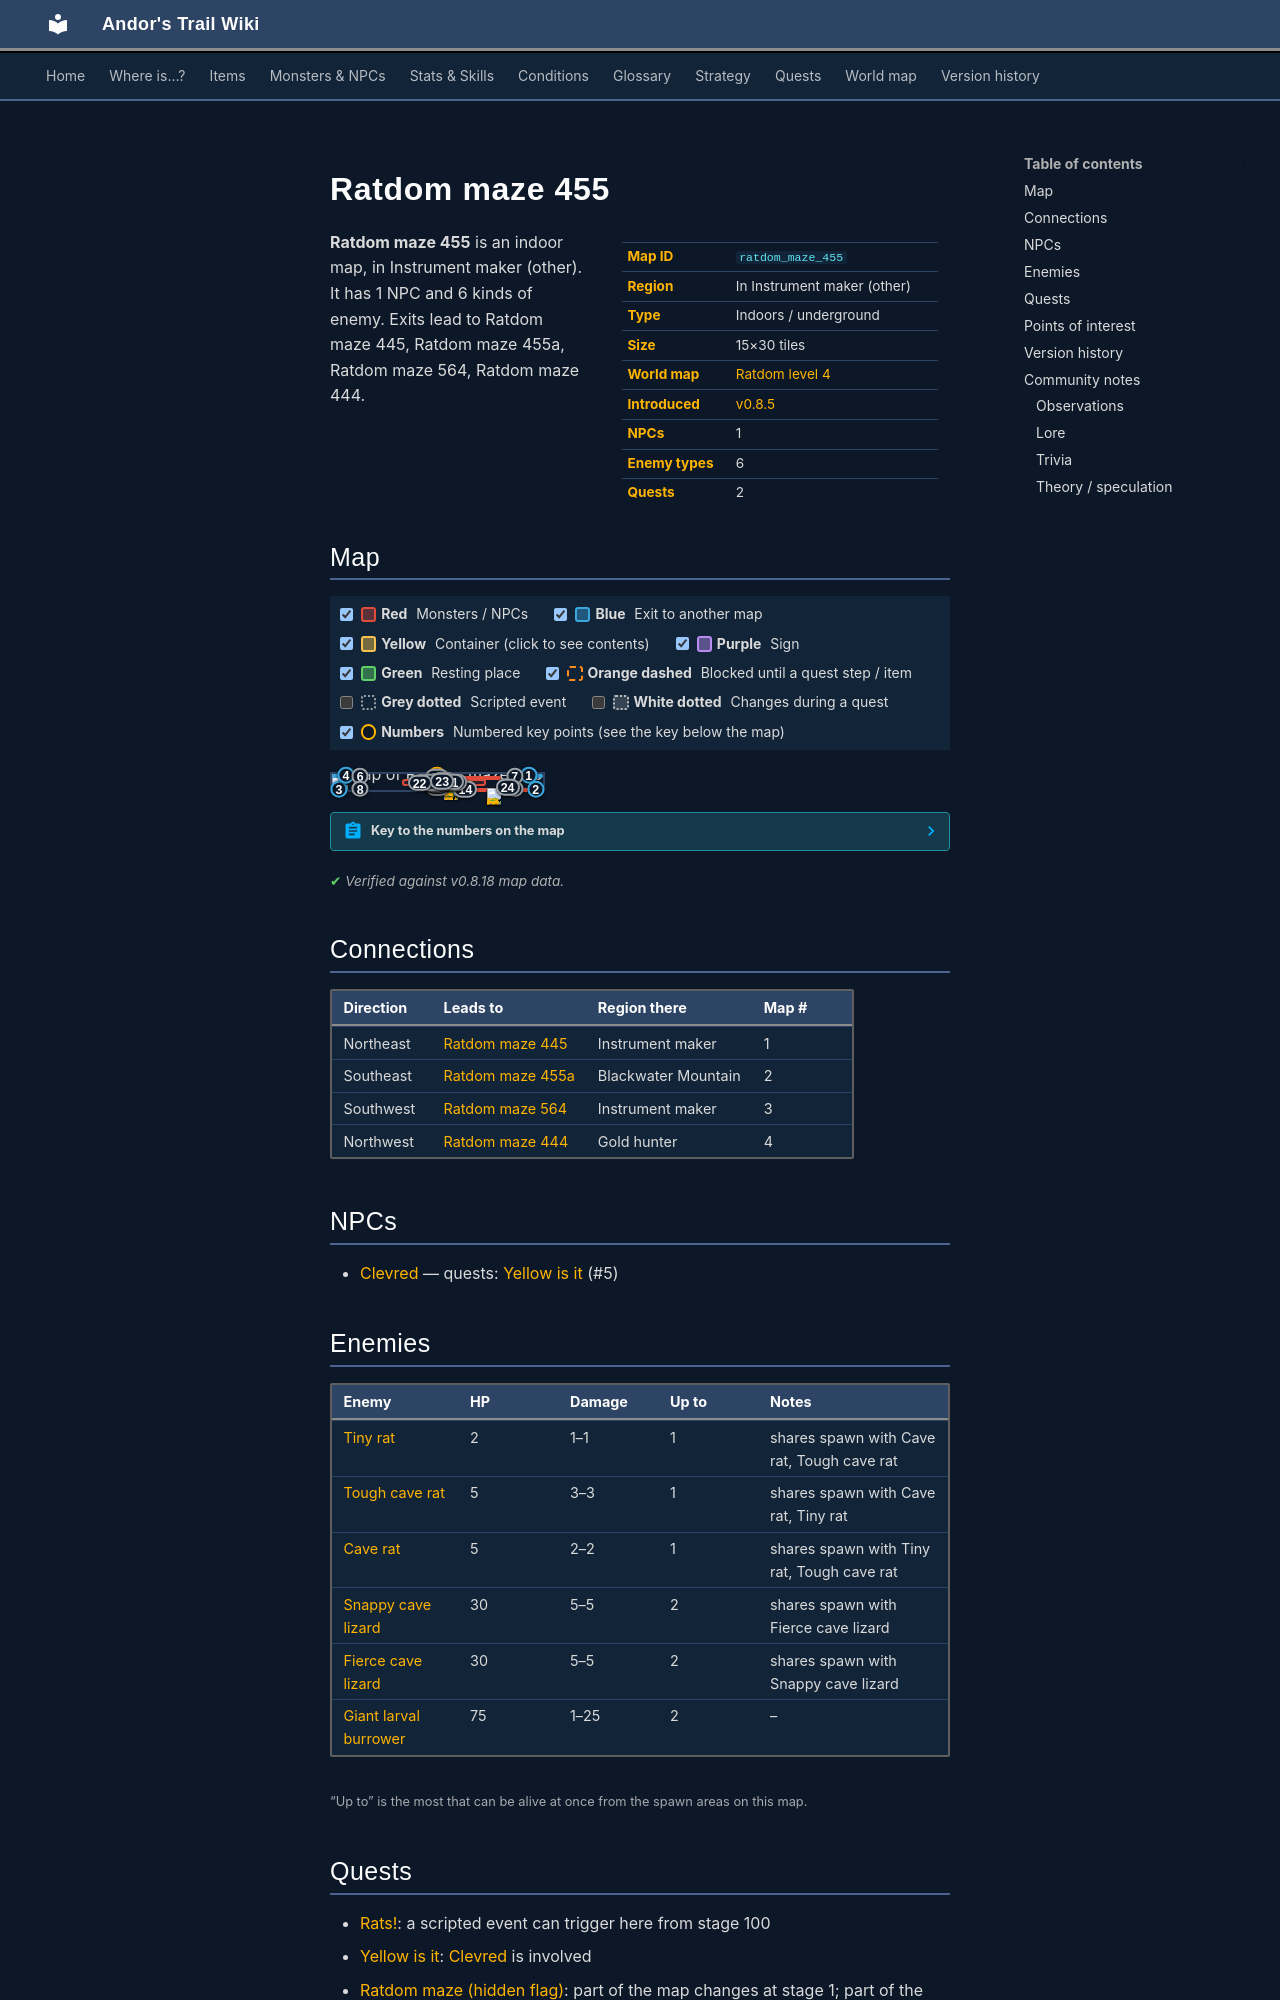

repository: asdfghjkl628/Andor-s-Trail-Wikiiii · page: maps/ratdom_maze_455/index.html · generator: mkdocs

---
description: "Ratdom maze 455 is an indoor location in Andor's Trail, in Instrument maker (other). NPCs: Clevred. Enemies: Tiny rat, Tough cave rat, Cave rat, Snappy cave lizard, Fierce cave lizard. Exits to Ratdom maze 445, Ratdom maze 455a, Ratdom maze 564, Ratdom maze 444."
---

# Ratdom maze 455

<div class="infobox" markdown>

| | |
|---|---|
| **Map ID** | `ratdom_maze_455` |
| **Region** | In Instrument maker (other) |
| **Type** | Indoors / underground |
| **Size** | 15×30 tiles |
| **World map** | [Ratdom level 4](index.md) |
| **Introduced** | [v0.8.5](../versions/0.8.5.md) |
| **NPCs** | 1 |
| **Enemy types** | 6 |
| **Quests** | 2 |

</div>

**Ratdom maze 455** is an indoor map, in Instrument maker (other). It has 1 NPC and 6 kinds of enemy. Exits lead to Ratdom maze 445, Ratdom maze 455a, Ratdom maze 564, Ratdom maze 444.
